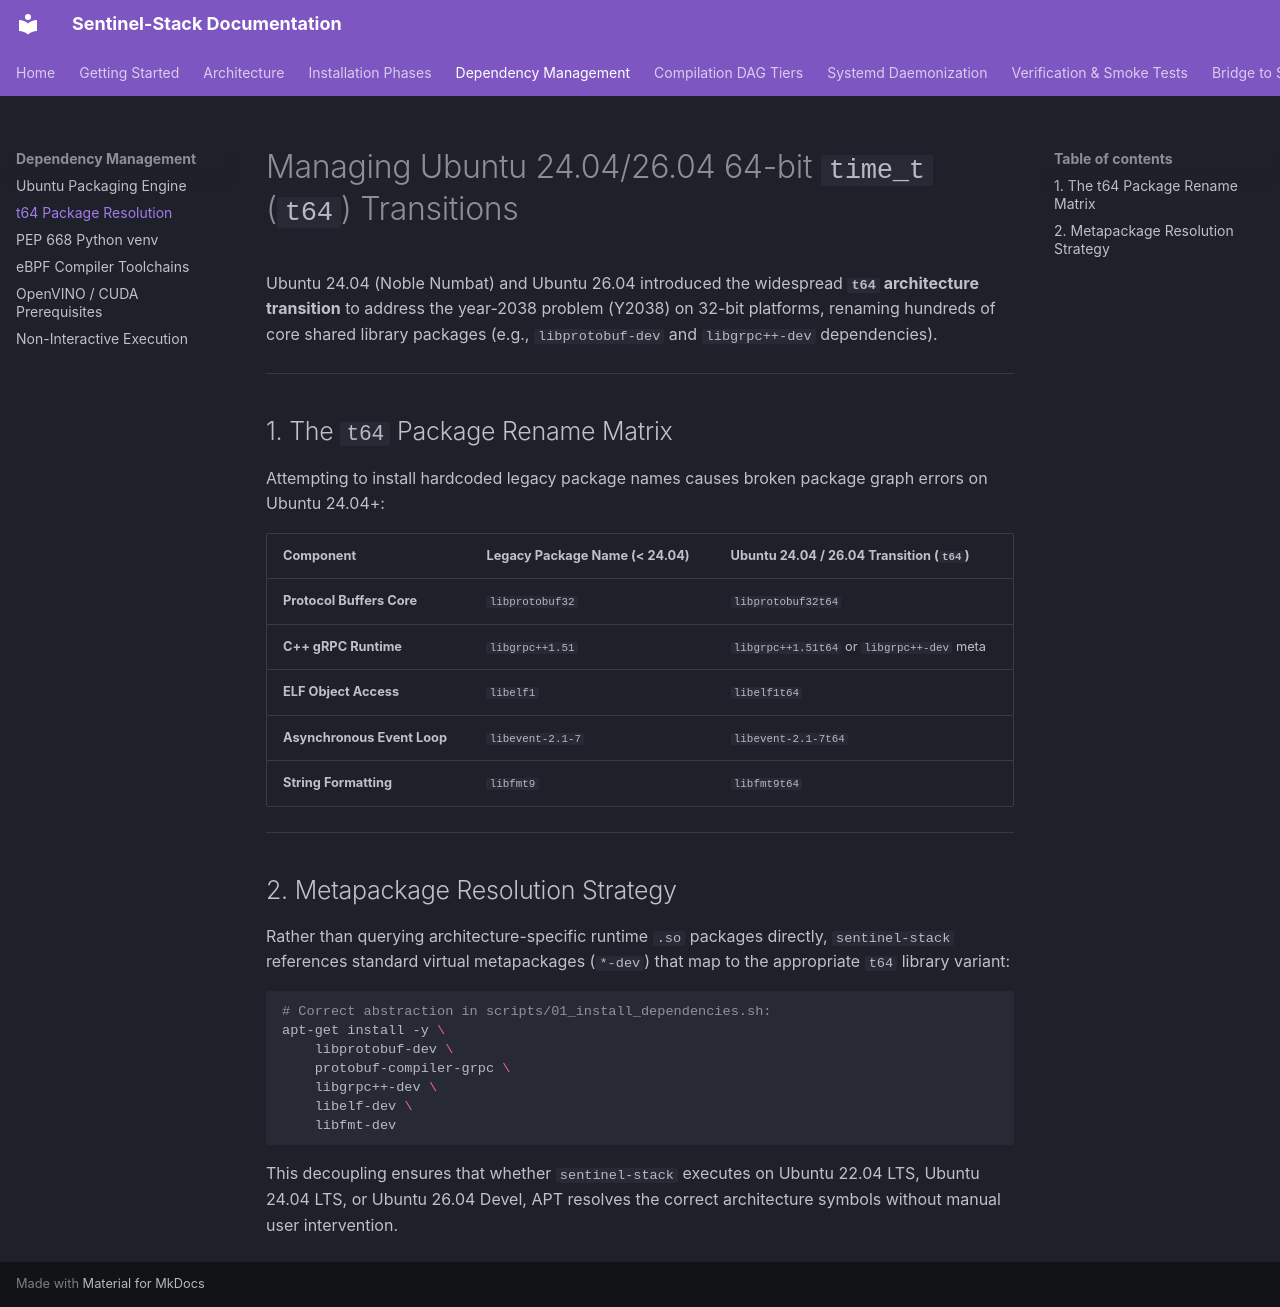

repository: kamisaberi/sentinel-stack · page: dependency-management/t64-package-resolution/index.html · generator: mkdocs

# Managing Ubuntu 24.04/26.04 64-bit `time_t` (`t64`) Transitions

Ubuntu 24.04 (Noble Numbat) and Ubuntu 26.04 introduced the widespread **`t64` architecture transition** to address the year-2038 problem (Y2038) on 32-bit platforms, renaming hundreds of core shared library packages (e.g., `libprotobuf-dev` and `libgrpc++-dev` dependencies).

---

## 1. The `t64` Package Rename Matrix

Attempting to install hardcoded legacy package names causes broken package graph errors on Ubuntu 24.04+:

| Component | Legacy Package Name (< 24.04) | Ubuntu 24.04 / 26.04 Transition (`t64`) |
| :--- | :--- | :--- |
| **Protocol Buffers Core** | `libprotobuf32` | `libprotobuf32t64` |
| **C++ gRPC Runtime** | `libgrpc++1.51` | `libgrpc++1.51t64` or `libgrpc++-dev` meta |
| **ELF Object Access** | `libelf1` | `libelf1t64` |
| **Asynchronous Event Loop**| `libevent-2.1-7` | `libevent-2.1-7t64` |
| **String Formatting** | `libfmt9` | `libfmt9t64` |

---

## 2. Metapackage Resolution Strategy

Rather than querying architecture-specific runtime `.so` packages directly, `sentinel-stack` references standard virtual metapackages (`*-dev`) that map to the appropriate `t64` library variant:

```bash
# Correct abstraction in scripts/01_install_dependencies.sh:
apt-get install -y \
    libprotobuf-dev \
    protobuf-compiler-grpc \
    libgrpc++-dev \
    libelf-dev \
    libfmt-dev
```

This decoupling ensures that whether `sentinel-stack` executes on Ubuntu 22.04 LTS, Ubuntu 24.04 LTS, or Ubuntu 26.04 Devel, APT resolves the correct architecture symbols without manual user intervention.
